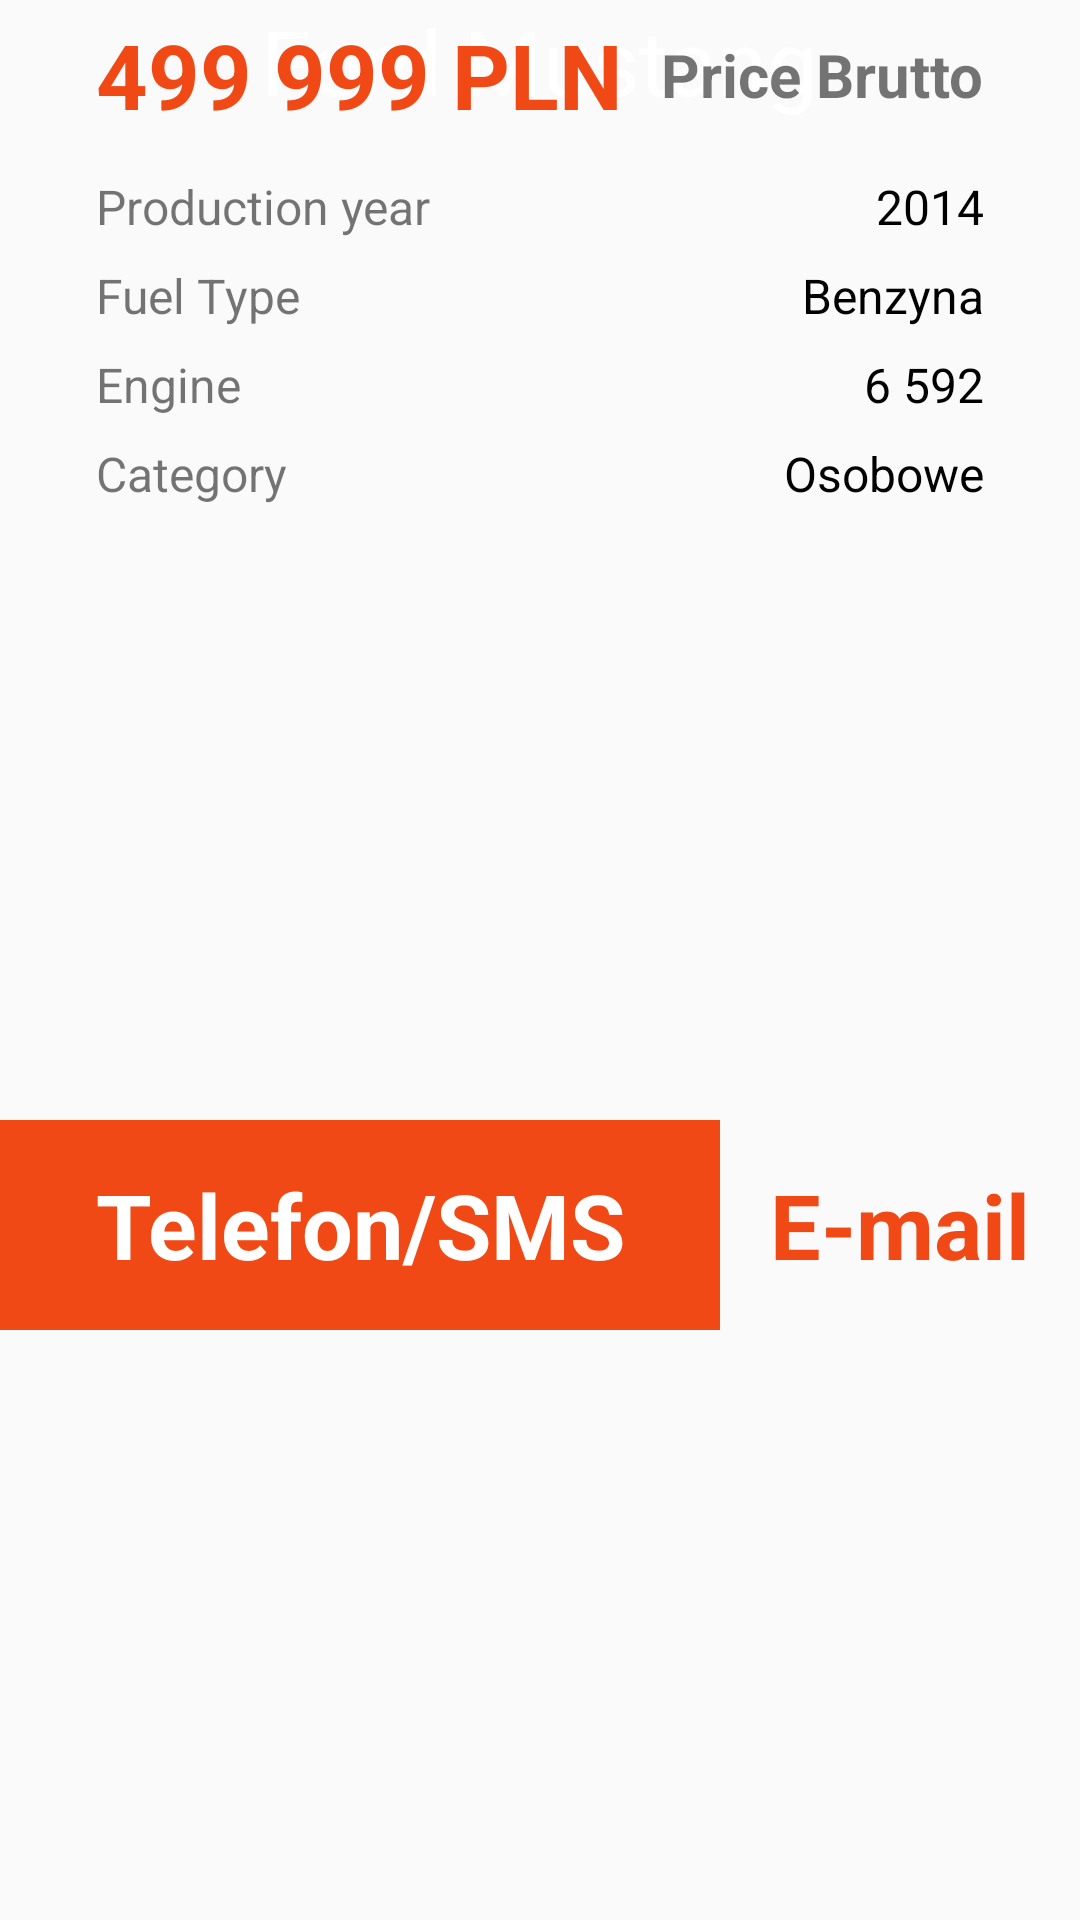

Android layout source for this screen:
<!-- AndroidManifest.xml: application theme AppTheme -->
<!-- res/layout/content_second.xml -->
<?xml version="1.0" encoding="utf-8"?>
<android.support.constraint.ConstraintLayout xmlns:android="http://schemas.android.com/apk/res/android"
    xmlns:app="http://schemas.android.com/apk/res-auto"
    xmlns:tools="http://schemas.android.com/tools"
    android:layout_width="match_parent"
    android:layout_height="match_parent"
    app:layout_behavior="@string/appbar_scrolling_view_behavior"
    tools:context=".done.SecondActivity">




    <TextView
        android:id="@+id/text_view_photo_car"
        android:layout_width="wrap_content"
        android:layout_height="wrap_content"
        android:layout_marginBottom="8dp"
        android:layout_marginEnd="8dp"
        android:layout_marginStart="8dp"
        android:text="Ford Mustang"
        android:textColor="@color/cardview_light_background"
        android:textSize="30sp"
        app:layout_constraintBottom_toBottomOf="@+id/carImageView"
        app:layout_constraintEnd_toEndOf="parent"
        app:layout_constraintStart_toStartOf="parent" />

    <TextView
        android:id="@+id/text_view_price_shown"
        android:layout_width="0dp"
        android:layout_height="50dp"
        android:gravity="center_vertical"
        android:paddingLeft="32dp"
        android:text="499 999 PLN"
        android:textColor="@color/priceColor"
        android:textSize="30dp"
        android:textStyle="bold"
        app:layout_constraintEnd_toStartOf="@+id/text_view_price_brutto"
        app:layout_constraintStart_toStartOf="parent"
        app:layout_constraintTop_toBottomOf="@+id/carImageView" />

    <TextView
        android:id="@+id/text_view_price_brutto"
        android:layout_width="wrap_content"
        android:layout_height="50dp"
        android:layout_marginEnd="32dp"
        android:layout_marginRight="32dp"
        android:layout_marginTop="0dp"
        android:gravity="center"
        android:text="Price Brutto"
        android:textSize="20dp"
        android:textStyle="bold"
        app:layout_constraintEnd_toEndOf="parent"
        app:layout_constraintTop_toBottomOf="@+id/carImageView" />

    <TextView
        android:id="@+id/textView2"
        android:layout_width="0dp"
        android:layout_height="wrap_content"
        android:layout_marginEnd="8dp"
        android:layout_marginLeft="32dp"
        android:layout_marginRight="8dp"
        android:layout_marginStart="32dp"
        android:layout_marginTop="8dp"
        android:text="Production year"
        android:textSize="16sp"
        app:layout_constraintEnd_toStartOf="@+id/textView6"
        app:layout_constraintStart_toStartOf="parent"
        app:layout_constraintTop_toBottomOf="@+id/text_view_price_shown" />

    <TextView
        android:id="@+id/textView3"
        android:layout_width="0dp"
        android:layout_height="wrap_content"
        android:layout_marginEnd="8dp"
        android:layout_marginLeft="32dp"
        android:layout_marginRight="8dp"
        android:layout_marginStart="32dp"
        android:layout_marginTop="8dp"
        android:text="Fuel Type"
        android:textSize="16sp"
        app:layout_constraintEnd_toStartOf="@+id/textView7"
        app:layout_constraintStart_toStartOf="parent"
        app:layout_constraintTop_toBottomOf="@+id/textView2" />

    <TextView
        android:id="@+id/textView4"
        android:layout_width="0dp"
        android:layout_height="wrap_content"
        android:layout_marginEnd="8dp"
        android:layout_marginLeft="32dp"
        android:layout_marginRight="8dp"
        android:layout_marginStart="32dp"
        android:layout_marginTop="8dp"
        android:text="Engine"
        android:textSize="16sp"
        app:layout_constraintEnd_toStartOf="@+id/textView8"
        app:layout_constraintStart_toStartOf="parent"
        app:layout_constraintTop_toBottomOf="@+id/textView3" />

    <TextView
        android:id="@+id/textView5"
        android:layout_width="0dp"
        android:layout_height="wrap_content"
        android:layout_marginEnd="8dp"
        android:layout_marginLeft="32dp"
        android:layout_marginRight="32dp"
        android:layout_marginStart="32dp"
        android:layout_marginTop="8dp"
        android:text="Category"
        android:textSize="16sp"
        app:layout_constraintEnd_toStartOf="@+id/textView9"
        app:layout_constraintStart_toStartOf="parent"
        app:layout_constraintTop_toBottomOf="@+id/textView4" />

    <TextView
        android:id="@+id/textView6"
        android:layout_width="wrap_content"
        android:layout_height="wrap_content"
        android:layout_marginEnd="32dp"
        android:layout_marginRight="32dp"
        android:layout_marginTop="8dp"
        android:text="2014"
        android:textColor="@color/black"
        android:textSize="16sp"
        app:layout_constraintEnd_toEndOf="parent"
        app:layout_constraintTop_toBottomOf="@+id/text_view_price_brutto" />

    <TextView
        android:id="@+id/textView7"
        android:layout_width="wrap_content"
        android:layout_height="wrap_content"
        android:layout_marginEnd="32dp"
        android:layout_marginRight="32dp"
        android:layout_marginTop="8dp"
        android:text="Benzyna"
        android:textColor="@color/black"
        android:textSize="16sp"
        app:layout_constraintEnd_toEndOf="parent"
        app:layout_constraintTop_toBottomOf="@+id/textView6" />

    <TextView
        android:id="@+id/textView8"
        android:layout_width="wrap_content"
        android:layout_height="wrap_content"
        android:layout_marginEnd="32dp"
        android:layout_marginRight="32dp"
        android:layout_marginTop="8dp"
        android:text="6 592"
        android:textColor="@color/black"
        android:textSize="16sp"
        app:layout_constraintEnd_toEndOf="parent"
        app:layout_constraintTop_toBottomOf="@+id/textView7" />

    <TextView
        android:id="@+id/textView9"
        android:layout_width="wrap_content"
        android:layout_height="wrap_content"
        android:layout_marginEnd="32dp"
        android:layout_marginRight="32dp"
        android:layout_marginTop="8dp"
        android:text="Osobowe"
        android:textColor="@color/black"
        android:textSize="16sp"
        app:layout_constraintEnd_toEndOf="parent"
        app:layout_constraintTop_toBottomOf="@+id/textView8" />

    <TextView
        android:id="@+id/text_view_message_action"
        android:layout_width="0dp"
        android:layout_height="70dp"
        android:layout_marginTop="8dp"
        android:gravity="center_vertical|center_horizontal"
        android:text="E-mail"
        android:textColor="@color/priceColor"
        android:textSize="30dp"
        android:textStyle="bold"
        app:layout_constraintBottom_toBottomOf="parent"
        app:layout_constraintEnd_toEndOf="parent"
        app:layout_constraintStart_toEndOf="@+id/textView11"
        app:layout_constraintTop_toBottomOf="@+id/textView9" />

    <TextView
        android:id="@+id/textView11"
        android:layout_width="240dp"
        android:layout_height="70dp"
        android:layout_marginTop="8dp"
        android:background="@color/priceColor"
        android:gravity="center_vertical|center_horizontal"
        android:text="Telefon/SMS"
        android:textColor="@color/white"
        android:textSize="30dp"
        android:textStyle="bold"
        app:layout_constraintBottom_toBottomOf="parent"
        app:layout_constraintEnd_toStartOf="@+id/text_view_message_action"
        app:layout_constraintStart_toStartOf="parent"
        app:layout_constraintTop_toBottomOf="@+id/textView5" />

</android.support.constraint.ConstraintLayout>
<!-- resources referenced by this layout -->
<resources>
  <color name="black">#000000</color>
  <color name="priceColor">#f14916</color>
  <color name="white">#ffffff</color>
  <!-- drawable auto1: png bitmap (drawable-mdpi, 513869 bytes) -->
  <style name="AppTheme" parent="Theme.AppCompat.Light.DarkActionBar">
          
          <item name="colorPrimary">@color/colorPrimary</item>
          <item name="colorPrimaryDark">@color/colorPrimaryDark</item>
          <item name="colorAccent">@color/colorAccent</item>
      </style>
  <color name="colorPrimary">#3F51B5</color>
  <color name="colorPrimaryDark">#303F9F</color>
  <color name="colorAccent">#FF4081</color>
</resources>
